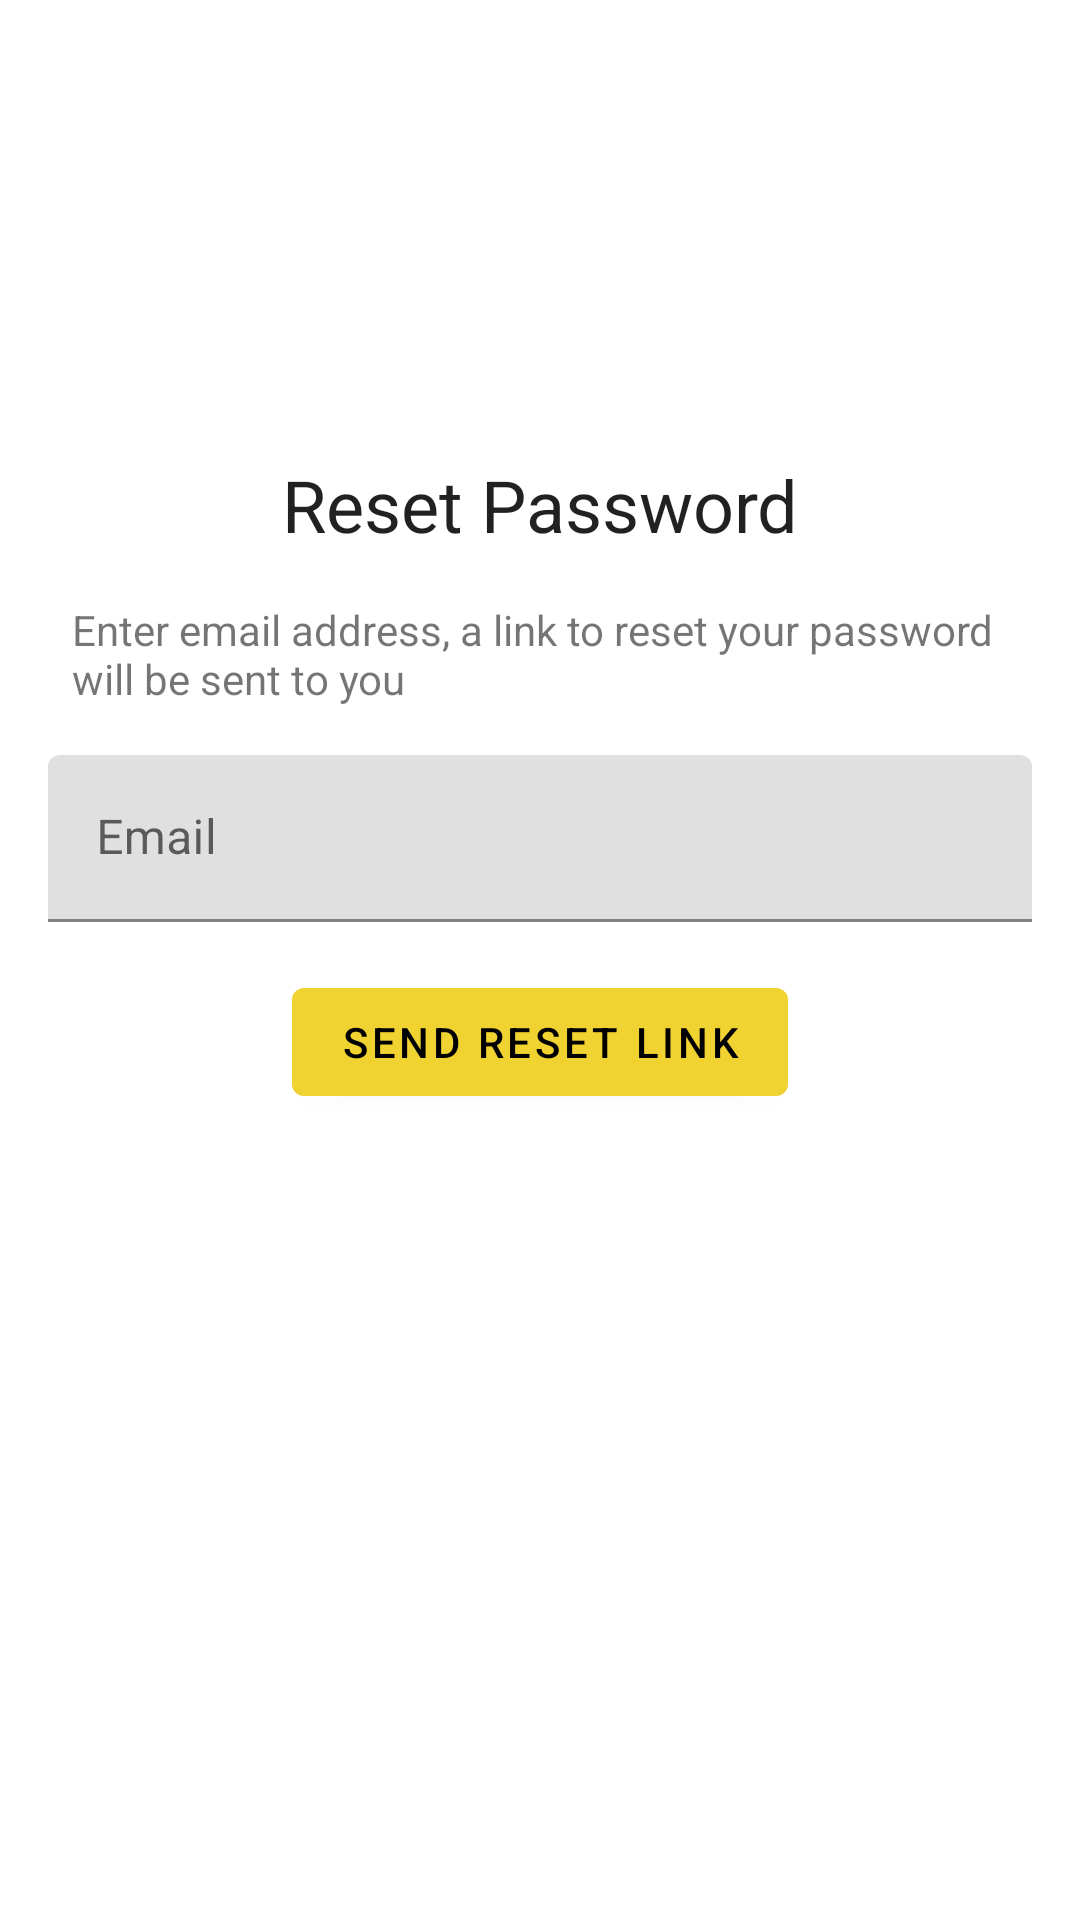

Reconstruct the res/layout file that produces this screen, plus the resources it refers to.
<!-- AndroidManifest.xml: application theme AppTheme -->
<!-- res/layout/fragment_forgotten_password.xml -->
<?xml version="1.0" encoding="utf-8"?>
<androidx.constraintlayout.widget.ConstraintLayout xmlns:android="http://schemas.android.com/apk/res/android"
    xmlns:app="http://schemas.android.com/apk/res-auto"
    xmlns:tools="http://schemas.android.com/tools"
    android:layout_width="match_parent"
    android:layout_height="match_parent"
    tools:context=".fragments.ForgottenPassword"
    android:background="#ffffff">

    <TextView
        android:id="@+id/textView4"
        style="@style/TextAppearance.MaterialComponents.Headline5"
        android:layout_width="wrap_content"
        android:layout_height="wrap_content"
        android:text="Reset Password"
        app:layout_constraintBottom_toBottomOf="parent"
        app:layout_constraintEnd_toEndOf="parent"
        app:layout_constraintStart_toStartOf="parent"
        app:layout_constraintTop_toTopOf="parent"
        app:layout_constraintVertical_bias="0.25" />

    <TextView
        android:id="@+id/textView10"
        android:layout_width="match_parent"
        android:layout_height="wrap_content"
        android:layout_marginStart="24dp"
        android:layout_marginTop="16dp"
        android:layout_marginEnd="24dp"
        android:text="Enter email address, a link to reset your password will be sent to you"
        app:layout_constraintEnd_toEndOf="parent"
        app:layout_constraintHorizontal_bias="0.0"
        app:layout_constraintStart_toStartOf="parent"
        app:layout_constraintTop_toBottomOf="@+id/textView4" />

    <com.google.android.material.textfield.TextInputLayout
        android:id="@+id/send_email"
        android:layout_width="match_parent"
        android:layout_height="wrap_content"
        android:layout_marginStart="16dp"
        android:layout_marginTop="16dp"
        android:layout_marginEnd="16dp"
        android:hint="Email"
        app:layout_constraintEnd_toEndOf="parent"
        app:layout_constraintStart_toStartOf="parent"
        app:layout_constraintTop_toBottomOf="@+id/textView10">

        <com.google.android.material.textfield.TextInputEditText
            android:id="@+id/send_email_edit"
            android:layout_width="match_parent"
            android:layout_height="match_parent"
            android:inputType="textEmailAddress"/>
    </com.google.android.material.textfield.TextInputLayout>

    <com.google.android.material.button.MaterialButton
        android:id="@+id/send_reset_button"
        android:layout_width="wrap_content"
        android:layout_height="wrap_content"
        android:layout_marginTop="16dp"
        android:text="Send Reset Link"
        app:layout_constraintEnd_toEndOf="parent"
        app:layout_constraintStart_toStartOf="parent"
        app:layout_constraintTop_toBottomOf="@+id/send_email" />


</androidx.constraintlayout.widget.ConstraintLayout>
<!-- resources referenced by this layout -->
<resources>
  <style name="AppTheme" parent="Theme.MaterialComponents.Light.NoActionBar">
          <item name="colorPrimary">@color/colorPrimary</item>
          <item name="colorPrimaryVariant">@color/colorPrimaryDark</item>
          <item name="colorOnPrimary">@color/primaryTextColor</item>
          <item name="colorSecondary">@color/secondaryColor</item>
          <item name="colorSecondaryVariant">@color/secondaryDarkColor</item>
          <item name="colorOnSecondary">@color/secondaryTextColor</item>
          <item name="materialButtonStyle">@style/Widget.MyApp.MyButton</item>
          <item name="android:timePickerDialogTheme">@style/DialogStyle</item>
  
  
  
          <item name="actionBarStyle">@style/MyActionBar</item>
  
          <item name="android:datePickerDialogTheme">@style/DialogStyle</item>
  
  
      </style>
  <color name="colorPrimary">#314ef0</color>
  <color name="colorPrimaryDark">#0026bc</color>
  <color name="primaryTextColor">#ffffff</color>
  <color name="secondaryColor">#f0d331</color>
  <color name="secondaryDarkColor">#baa200</color>
  <color name="secondaryTextColor">#000000</color>
  <style name="Widget.MyApp.MyButton" parent="Widget.MaterialComponents.Button">
          <item name="backgroundTint">@color/secondaryColor</item>
          <item name="android:textColor">@color/secondaryTextColor</item>
      </style>
  <style name="DialogStyle" parent="@style/ThemeOverlay.AppCompat.Dialog.Alert">
          <item name="android:headerBackground">@color/primaryColor</item>
  
  
          <item name="colorPrimary">@color/primaryColor</item>
          <item name="colorAccent">@color/primaryColor</item>
          <item name="materialButtonStyle">@style/DialogButtonStyle</item>
      </style>
  <style name="MyActionBar" parent="Widget.MaterialComponents.Light.ActionBar.Solid">
          <item name="background">@color/primaryColor</item>
          <item name="titleTextStyle">@style/myTitleStyle</item>
      </style>
  <color name="primaryColor">#314ef0</color>
  <style name="DialogButtonStyle" parent="Widget.MaterialComponents.Button">
  
          <item name="backgroundTint">@color/cardview_light_background</item>
          <item name="colorButtonNormal">@color/cardview_light_background</item>
          <item name="android:textColor">@color/secondaryTextColor</item>
      </style>
  <style name="myTitleStyle" parent="TextAppearance.AppCompat.Headline">
          <item name="android:textColor">@color/primaryTextColor</item>
  
      </style>
</resources>
